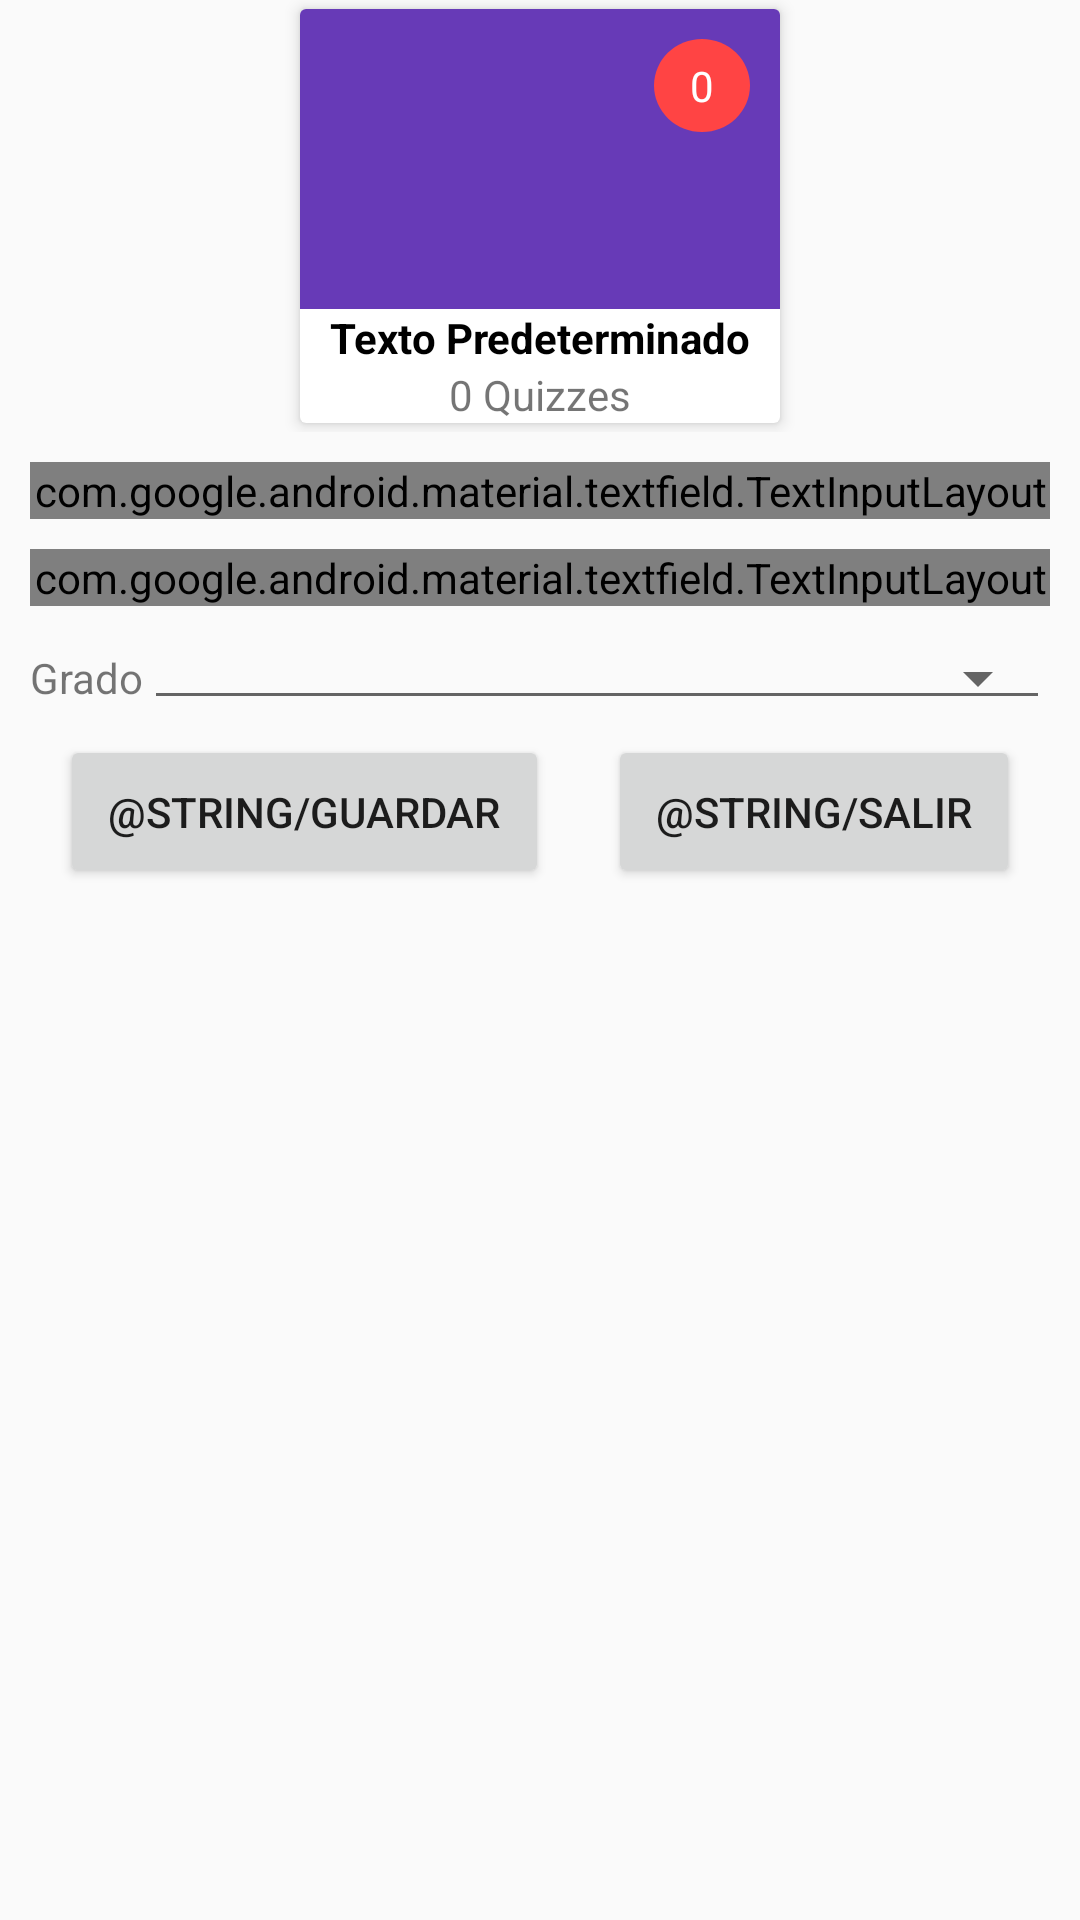

Layout XML and referenced resources for this Android screen:
<!-- AndroidManifest.xml: application theme AppTheme -->
<!-- res/layout/activity_agregar__unidad.xml -->
<?xml version="1.0" encoding="utf-8"?>
<androidx.constraintlayout.widget.ConstraintLayout xmlns:android="http://schemas.android.com/apk/res/android"
    xmlns:app="http://schemas.android.com/apk/res-auto"
    xmlns:tools="http://schemas.android.com/tools"
    android:layout_width="match_parent"
    android:layout_height="match_parent"
    tools:context=".AgregarUnidActivity">

    <LinearLayout
        android:id="@+id/viewHed"
        android:layout_width="match_parent"
        android:layout_height="wrap_content"
        android:gravity="center"
        android:orientation="vertical"
        app:layout_constraintEnd_toEndOf="parent"
        app:layout_constraintEnd_toStartOf="parent"
        app:layout_constraintTop_toTopOf="parent">

        <androidx.cardview.widget.CardView
            android:layout_width="160dp"
            android:layout_height="wrap_content"
            android:layout_margin="3dp"
            app:cardElevation="3dp">

            <androidx.constraintlayout.widget.ConstraintLayout
                android:layout_width="match_parent"
                android:layout_height="wrap_content">

                <ImageView
                    android:id="@+id/solidColor"
                    android:layout_width="match_parent"
                    android:layout_height="100dp"
                    android:background="@color/colorPrimary"
                    app:layout_constraintEnd_toEndOf="parent"
                    app:layout_constraintStart_toStartOf="parent"
                    app:layout_constraintTop_toTopOf="parent" />

                <TextView
                    android:id="@+id/NumUnidad"
                    android:layout_width="32dp"
                    android:layout_height="31dp"
                    android:layout_margin="10dp"
                    android:background="@drawable/oval_counter"
                    android:gravity="center"
                    android:text="0"
                    android:padding="5dp"
                    android:textColor="@android:color/white"
                    app:layout_constraintEnd_toEndOf="parent"
                    app:layout_constraintTop_toTopOf="parent" />

                    <TextView
                    android:id="@+id/txtDesc"
                    android:layout_width="wrap_content"
                    android:layout_height="wrap_content"
                    android:layout_gravity="center"
                    android:gravity="center"
                    android:text="Texto Predeterminado"
                    android:textColor="#000"
                    android:textStyle="bold"
                    app:layout_constraintEnd_toEndOf="parent"
                    app:layout_constraintStart_toStartOf="parent"
                    app:layout_constraintTop_toBottomOf="@+id/solidColor" />

                <TextView
                    android:layout_width="wrap_content"
                    android:layout_height="wrap_content"
                    android:layout_gravity="center"
                    android:text="0 Quizzes"
                    app:layout_constraintEnd_toEndOf="parent"
                    app:layout_constraintStart_toStartOf="parent"
                    app:layout_constraintTop_toBottomOf="@+id/txtDesc" />
            </androidx.constraintlayout.widget.ConstraintLayout>

        </androidx.cardview.widget.CardView>

    </LinearLayout>

    <com.google.android.material.textfield.TextInputLayout
        android:id="@+id/txtNumUnidad"
        style="@style/Widget.MaterialComponents.TextInputLayout.OutlinedBox"
        android:layout_width="match_parent"
        android:layout_height="wrap_content"
        android:layout_margin="10dp"
        android:hint="N Unidad"
        app:counterEnabled="true"
        app:counterMaxLength="2"
        app:layout_constraintStart_toStartOf="parent"
        app:layout_constraintTop_toBottomOf="@id/viewHed">

    <com.google.android.material.textfield.TextInputEditText
        android:id="@+id/edtNumUnidad"
        android:inputType="number"
        android:layout_width="match_parent"
        android:layout_height="wrap_content" />

    </com.google.android.material.textfield.TextInputLayout>

    <com.google.android.material.textfield.TextInputLayout
        android:id="@+id/txtDescrip"
        style="@style/Widget.MaterialComponents.TextInputLayout.OutlinedBox"
        android:layout_width="match_parent"
        android:layout_height="wrap_content"
        android:layout_margin="10dp"
        android:hint="Nombre"
        app:layout_constraintStart_toStartOf="parent"
        app:layout_constraintTop_toBottomOf="@id/txtNumUnidad">

        <com.google.android.material.textfield.TextInputEditText
            android:id="@+id/edtDes"
            android:inputType="text"
            android:layout_width="match_parent"
            android:layout_height="wrap_content" />

    </com.google.android.material.textfield.TextInputLayout>

    <LinearLayout
        android:id="@+id/viewGrad"
        android:layout_width="match_parent"
        android:layout_height="wrap_content"
        android:layout_margin="5dp"
        android:orientation="horizontal"
        android:padding="5dp"
        app:layout_constraintStart_toStartOf="parent"
        app:layout_constraintTop_toBottomOf="@id/txtDescrip">

        <TextView
            android:layout_width="wrap_content"
            android:layout_height="wrap_content"
            android:layout_gravity="center"
            android:text="Grado" />

        <Spinner
            android:id="@+id/spGrads"
            style="@style/Widget.AppCompat.Spinner.Underlined"
            android:layout_width="match_parent"
            android:layout_height="wrap_content"
            android:layout_gravity="center" />
    </LinearLayout>

    <Button
        android:id="@+id/btnGuard"
        android:layout_width="wrap_content"
        android:layout_height="wrap_content"
        android:text="@string/guardar"
        android:padding="@dimen/large_padding"
        app:layout_constraintEnd_toStartOf="@id/btnSalir"
        app:layout_constraintStart_toStartOf="parent"
        app:layout_constraintTop_toBottomOf="@id/viewGrad" />

    <Button
        android:id="@+id/btnSalir"
        android:layout_width="wrap_content"
        android:layout_height="wrap_content"
        android:text="@string/salir"
        android:padding="@dimen/large_padding"
        app:layout_constraintEnd_toEndOf="parent"
        app:layout_constraintTop_toTopOf="@id/btnGuard"
        app:layout_constraintStart_toEndOf="@id/btnGuard"
        app:layout_constraintBottom_toBottomOf="@id/btnGuard"/>

</androidx.constraintlayout.widget.ConstraintLayout>
<!-- resources referenced by this layout -->
<resources>
  <color name="colorPrimary">#673AB7</color>
  <dimen name="large_padding">16dp</dimen>
  <!-- drawable oval_counter (drawable) -->
  <?xml version="1.0" encoding="utf-8"?>
  <shape xmlns:android="http://schemas.android.com/apk/res/android"
      android:shape="oval">
      <solid android:color="@android:color/holo_red_light" />
      <size
          android:width="20dp"
          android:height="20dp"/>
  </shape>
  <style name="AppTheme" parent="Theme.AppCompat.Light.DarkActionBar">
          
          <item name="colorPrimary">@color/colorPrimary</item>
          <item name="colorPrimaryDark">@color/colorPrimaryDark</item>
          <item name="colorAccent">@color/colorAccent</item>
      </style>
  <color name="colorPrimaryDark">#512DA8</color>
  <color name="colorAccent">#018786</color>
</resources>
